5-way image classification set "dataset" from GitHub (yimmydiaz/Proyecto_Inteligentes); label vocabulary: bisturi, cepillo, llaves, maquina, tijera.

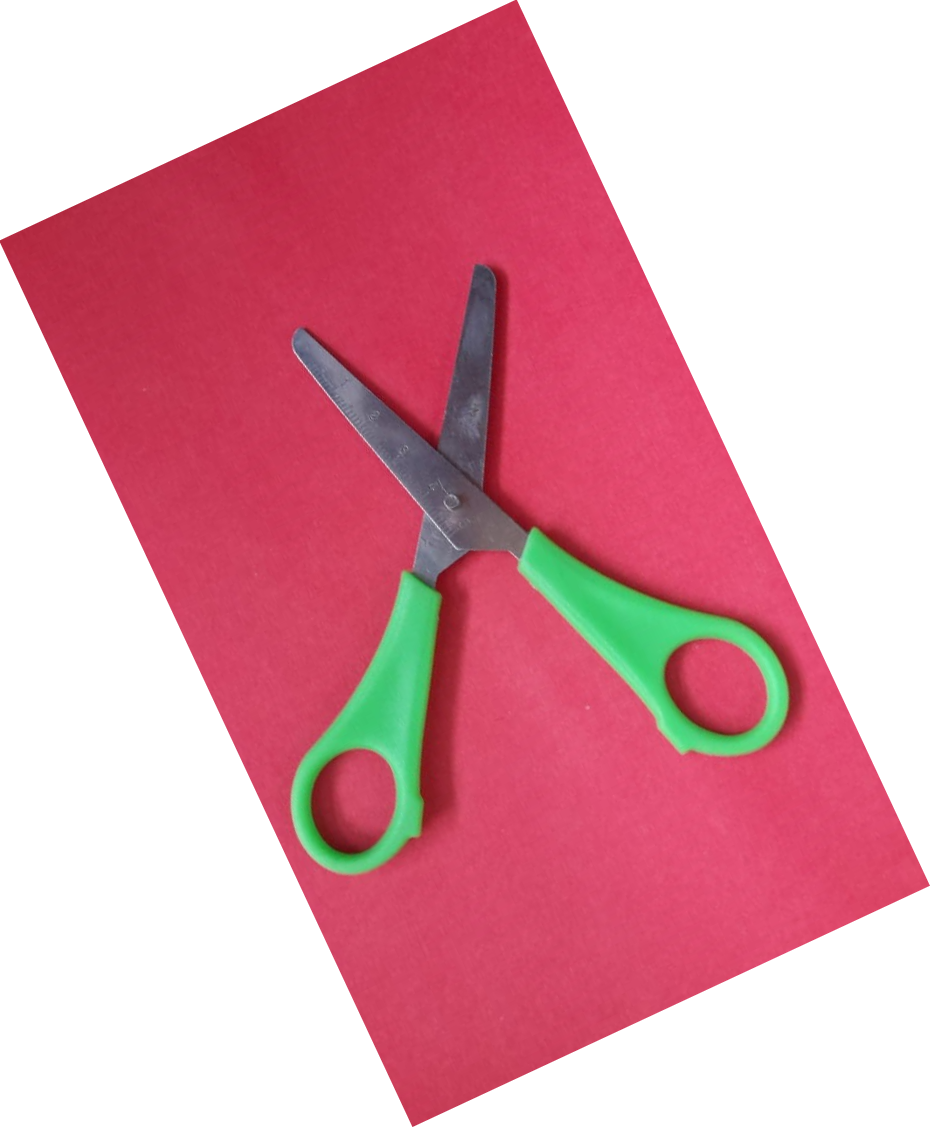
Label: tijera

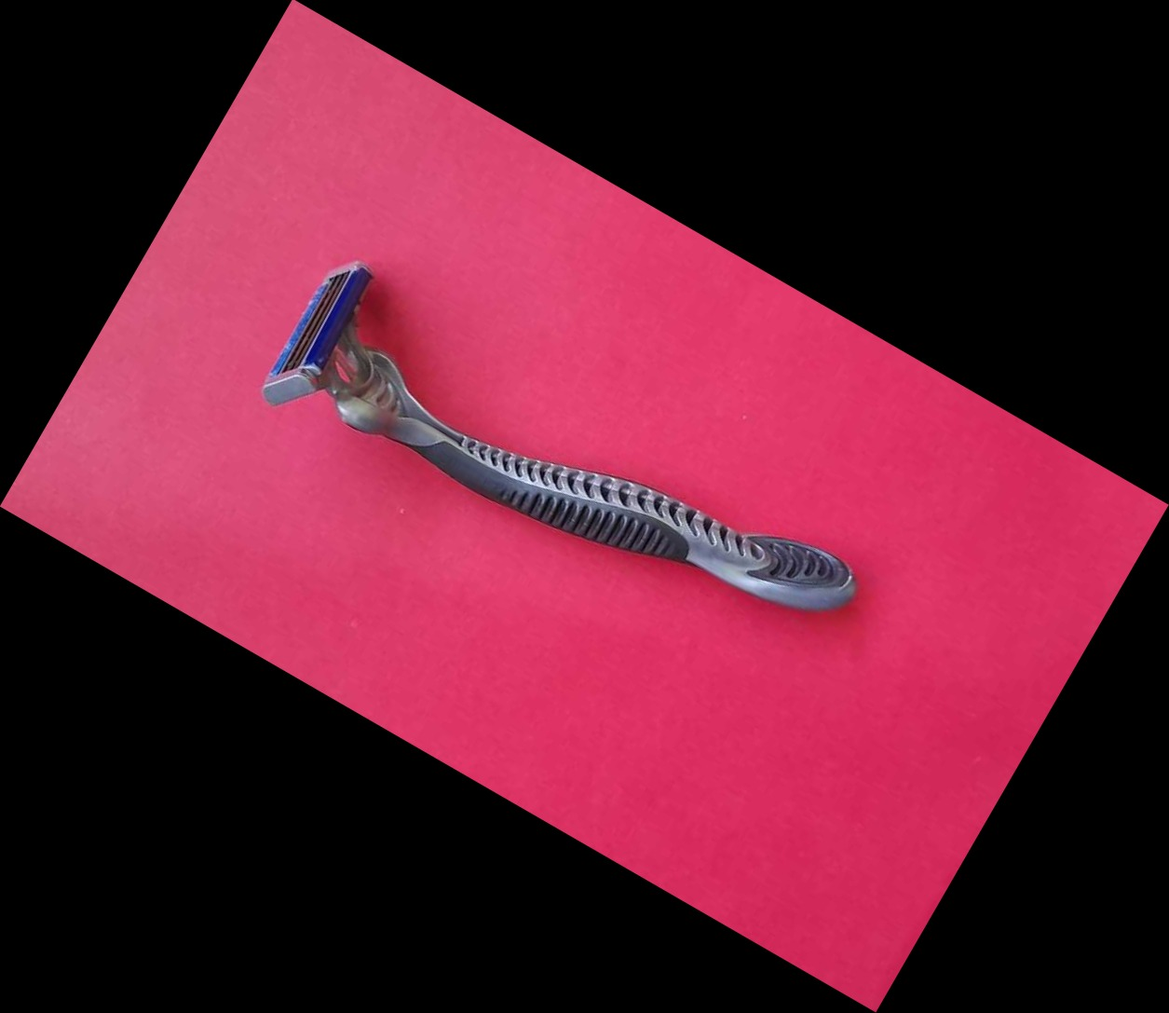
Label: maquina

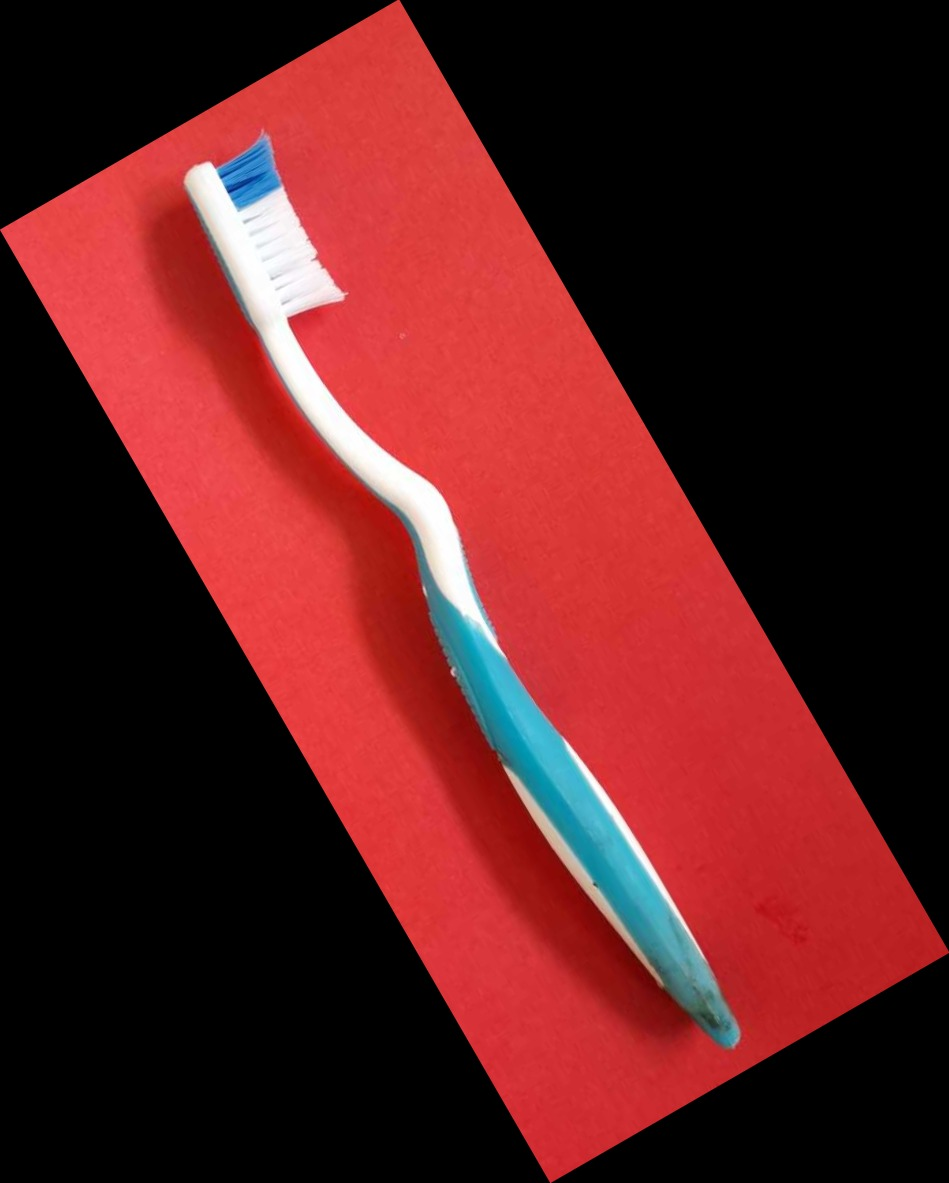
Label: cepillo

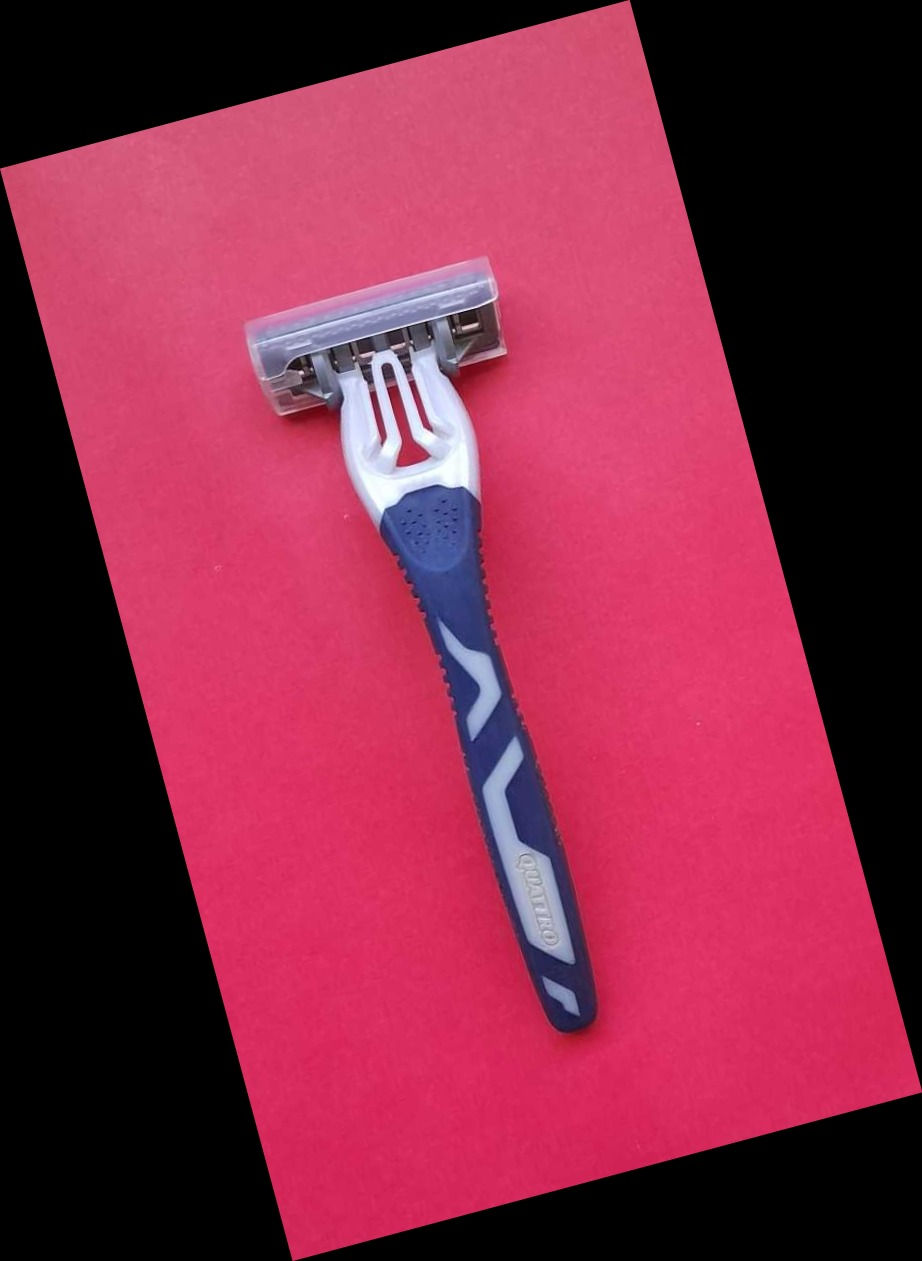
Label: maquina

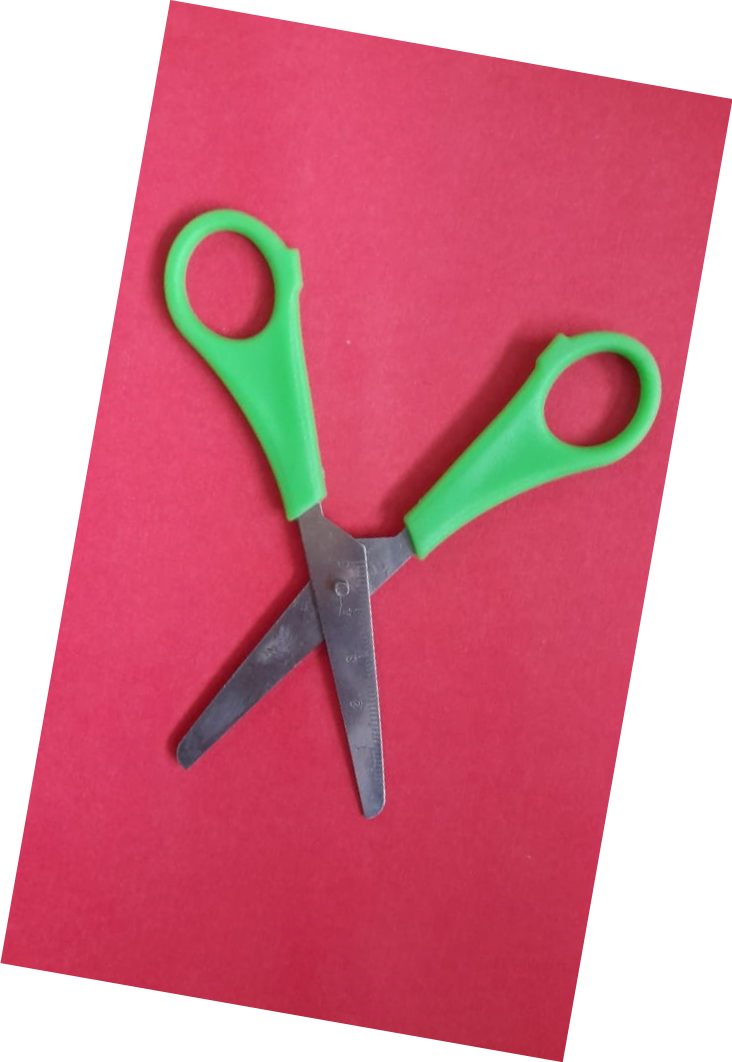
Label: tijera

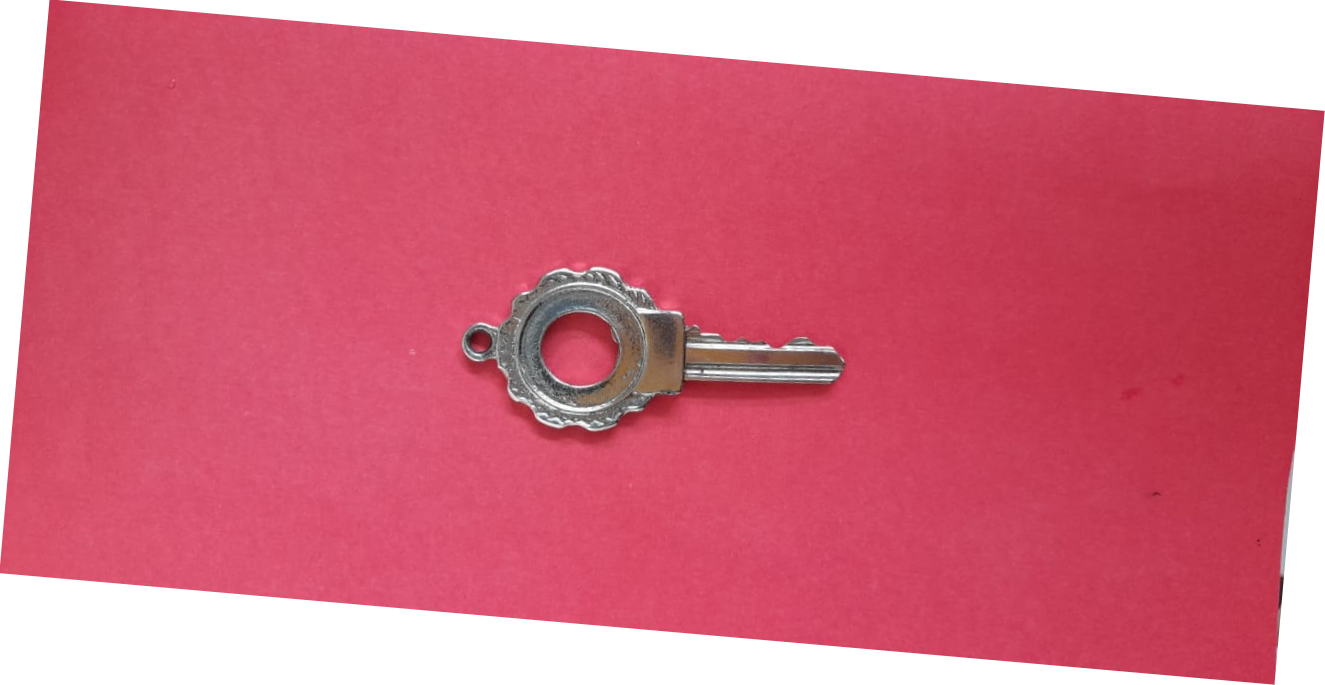
Label: llaves
